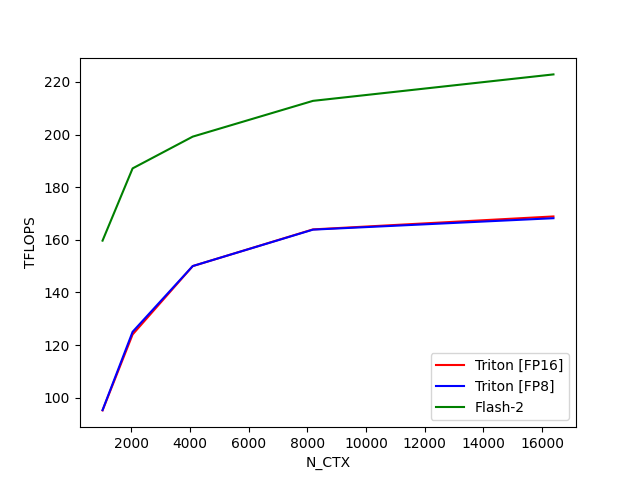

The table this chart was drawn from, first rows:
N_CTX, Triton [FP16], Triton [FP8], Flash-2
1024, 95.19, 95.3, 159.7
2048, 124, 125.1, 187.1
4096, 150, 150, 199.2
8192, 164, 163.9, 212.8
16384, 168.9, 168.2, 222.9
